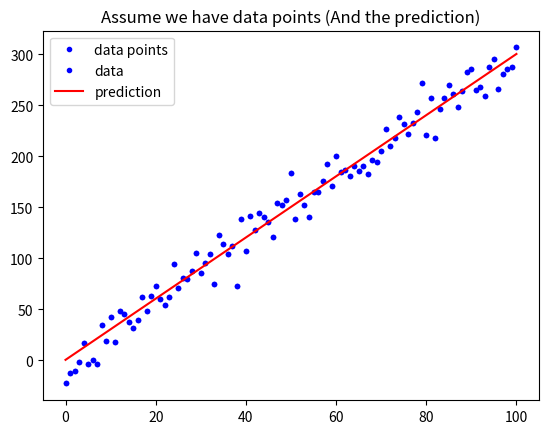

Here is the Python script that generated this plot:
# -*- coding: utf-8 -*-
"""
Created on Mon Aug 19 20:55:29 2019

@author: bawan.wang
"""
import numpy as np
import matplotlib.pyplot as plt

def mean_absolute_error(y, yp):
    """
    計算 MAE
    Args:
        - y: 實際值
        - yp: 預測值
    Return:
        - mae: MAE
    """
    mae = sum(abs(y - yp)) / len(y)
    return mae

def mean_squared_error(y, yp):
    """
    計算 MSE
    Args:
        - y: 實際值
        - yp: 預測值
    Return:
        - mse: MSE
    """
    mse = sum(np.power((y - yp), 2)) / len(y)
    return mse

w = 3
b = 0.5
x_lin = np.linspace(0, 100, 101)
y = (x_lin + np.random.randn(101) * 5) * w + b

plt.plot(x_lin, y, 'b.', label = 'data points')
plt.title("Assume we have data points")
plt.legend(loc = 2)
plt.show()

y_hat = x_lin * w + b
plt.plot(x_lin, y, 'b.', label = 'data')
plt.plot(x_lin, y_hat, 'r-', label = 'prediction')
plt.title("Assume we have data points (And the prediction)")
plt.legend(loc = 2)
plt.show()

MSE = mean_squared_error(y, y_hat)
MAE = mean_absolute_error(y, y_hat)
print("The Mean squared error is %.3f" % (MSE))
print("The Mean absolute error is %.3f" % (MAE))